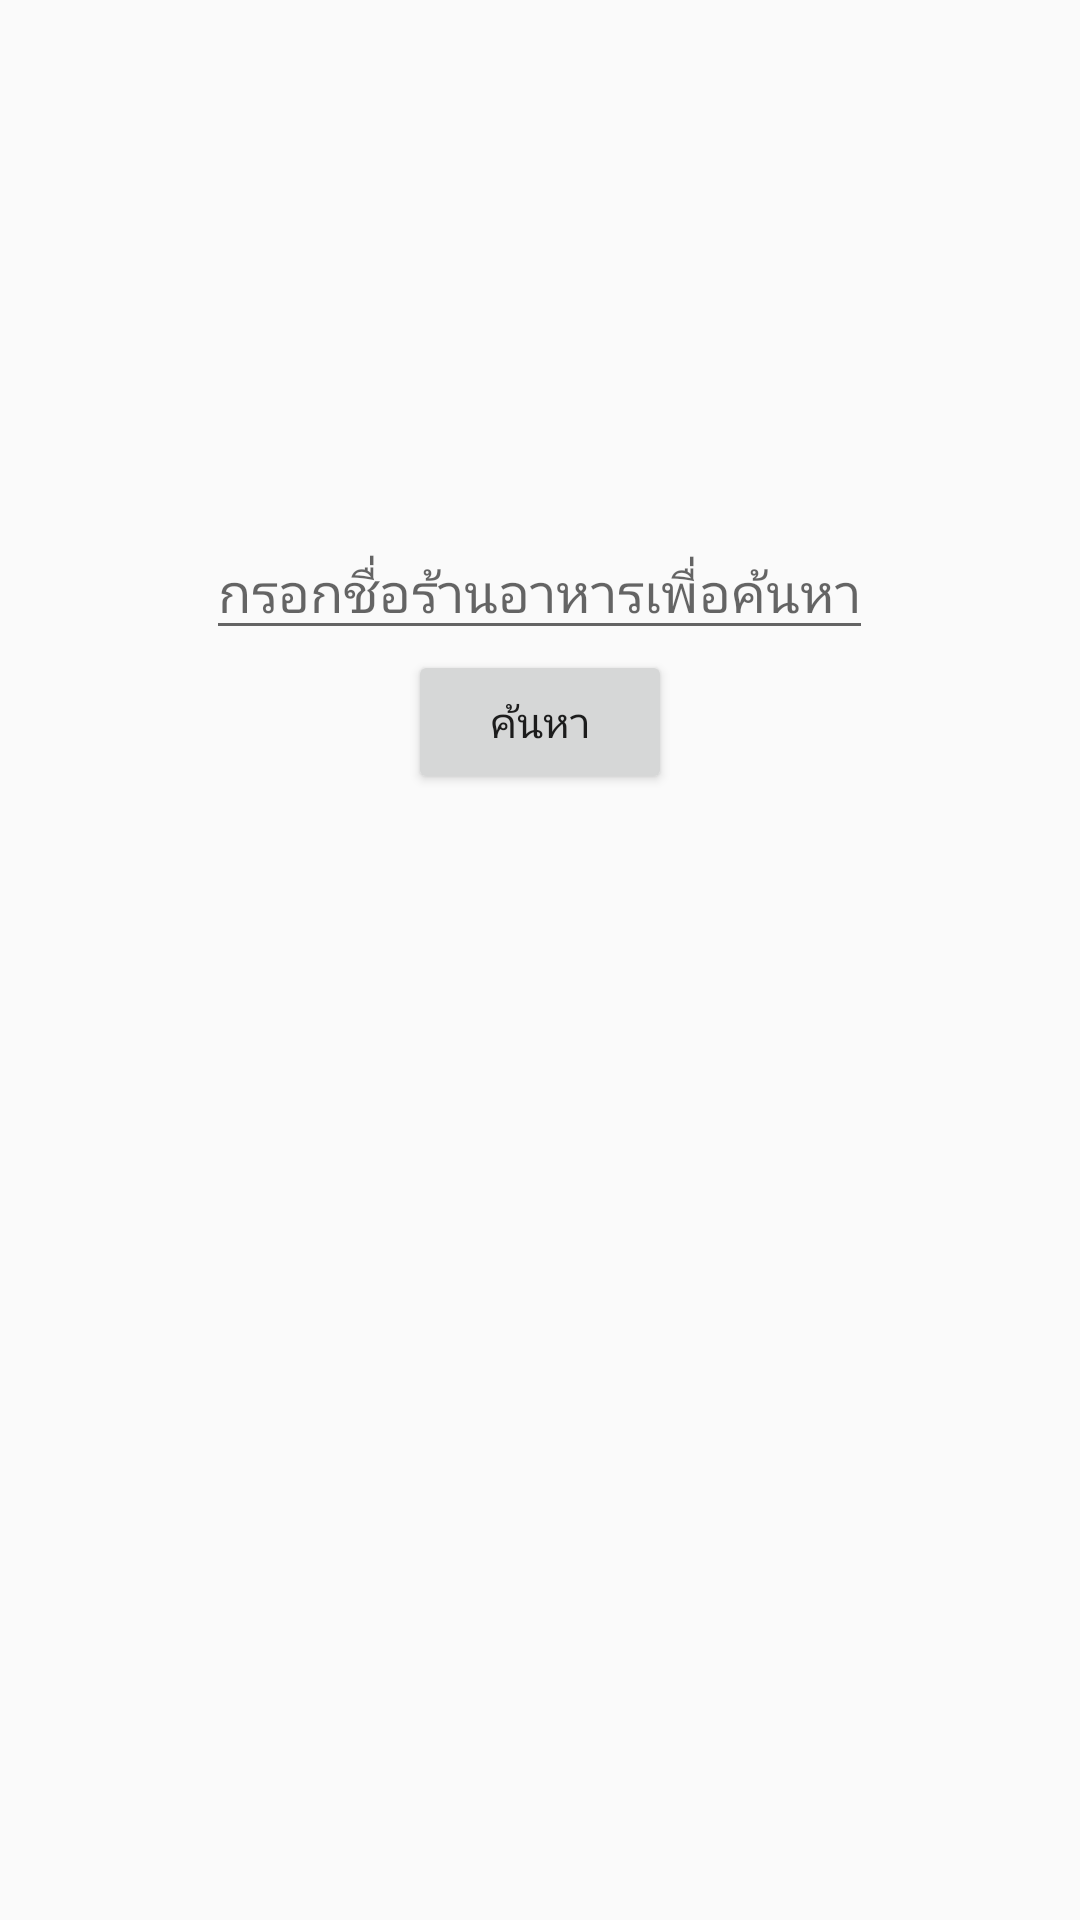

Write the Android layout XML for this screen, with the resource values it uses.
<!-- AndroidManifest.xml: application theme AppTheme -->
<!-- res/layout/activity_search.xml -->
<?xml version="1.0" encoding="utf-8"?>
<RelativeLayout xmlns:android="http://schemas.android.com/apk/res/android"
    android:layout_width="match_parent"
    android:layout_height="match_parent">

    <EditText
        android:id="@+id/edt_search_search"
        android:hint="กรอกชื่อร้านอาหารเพื่อค้นหา"
        android:layout_width="wrap_content"
        android:layout_height="wrap_content"
        android:inputType="textPersonName"
        android:layout_centerHorizontal="true"
        android:layout_marginTop="175dp"
        />

    <Button
        android:text="ค้นหา"
        android:layout_below="@id/edt_search_search"
        android:layout_centerHorizontal="true"
        android:layout_width="wrap_content"
        android:layout_height="wrap_content"
        android:onClick="callListSearchActivity"/>
</RelativeLayout>
<!-- resources referenced by this layout -->
<resources>
  <style name="AppTheme" parent="Theme.AppCompat.Light.DarkActionBar">
          
          <item name="colorPrimary">@color/colorPrimary</item>
          <item name="colorPrimaryDark">@color/colorPrimaryDark</item>
          <item name="colorAccent">@color/colorAccent</item>
      </style>
  <color name="colorPrimary">#3F51B5</color>
  <color name="colorPrimaryDark">#303F9F</color>
  <color name="colorAccent">#FF4081</color>
</resources>
